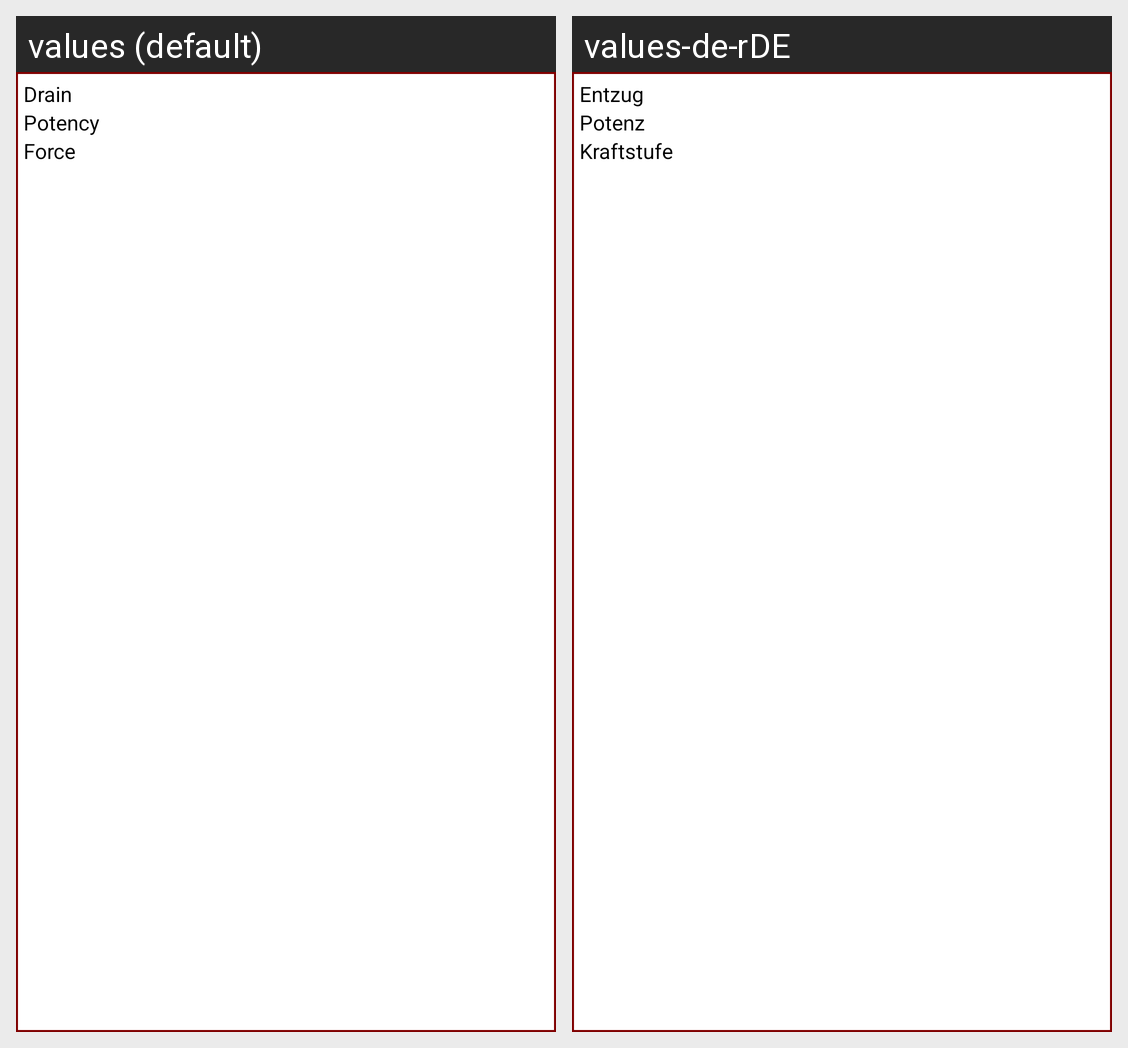

This grid shows one Android layout under two languages. Give, for every string resource on the screen, its name, the default text and each shown locale's text.
Android screen res/layout/enchantment_result_card.xml rendered under 2 locales, left to right: values (default), values-de-rDE. Device: Nexus 5 (rendered at 1080×1920; each locale shown at half size, 540×960, under a caption strip naming it); theme Theme.Shadowrun5AlchemieCalculator.
Strings drawn on this screen, with the default value and each locale's value (text and hints the layout hard-codes, and strings that could not be matched under every locale, appear in the picture but are not listed):

drain
  values: Drain
  values-de-rDE: Entzug

potency
  values: Potency
  values-de-rDE: Potenz

power_level
  values: Force
  values-de-rDE: Kraftstufe
